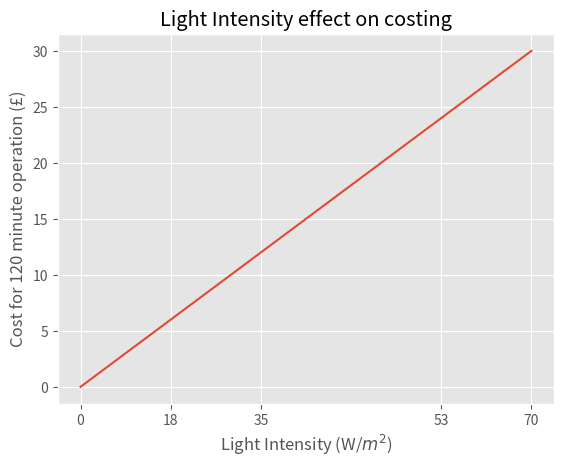

Generate this figure with matplotlib:
import matplotlib.pyplot as plt

costArray = []
# We created a cost array to input all the costs we calculate for the different Light Intensities
# and pulsing frequencies we want to test

def Cost(L):

    # L represents the price per hour for each light intensity we tested

    P=120
    cost = L * P
    # Cost for operating our Light Induced Technology for 2 hours

    costArray.append(cost)

    return cost

L_range = [ 0, 0.05, 0.1, 0.20, 0.25]
#L_range array represents the price per hour for: [ 0 W/m^2, 10 W/m^2, 20 W/m^2, 30 W/m^2, 40 W/m^2, 50 W/m^2, 60 W/m^2, 70 W/m^2]

#P_range = [ 120, 80,  60, 45, 30, 15, 0]
#P_range where the operating time is 2 hours

for L in L_range:
    finalCost = Cost(L)

print(costArray)

plt.style.use('ggplot')
plt.plot(L_range, costArray)
plt.title('Light Intensity effect on costing')
x=L_range
my_xticks = ['0', '18', '35', '53', '70']
plt.xticks(x, my_xticks)
plt.ylabel('Cost for 120 minute operation (£)')
plt.xlabel('Light Intensity (W/$m^2$)')
plt.show()